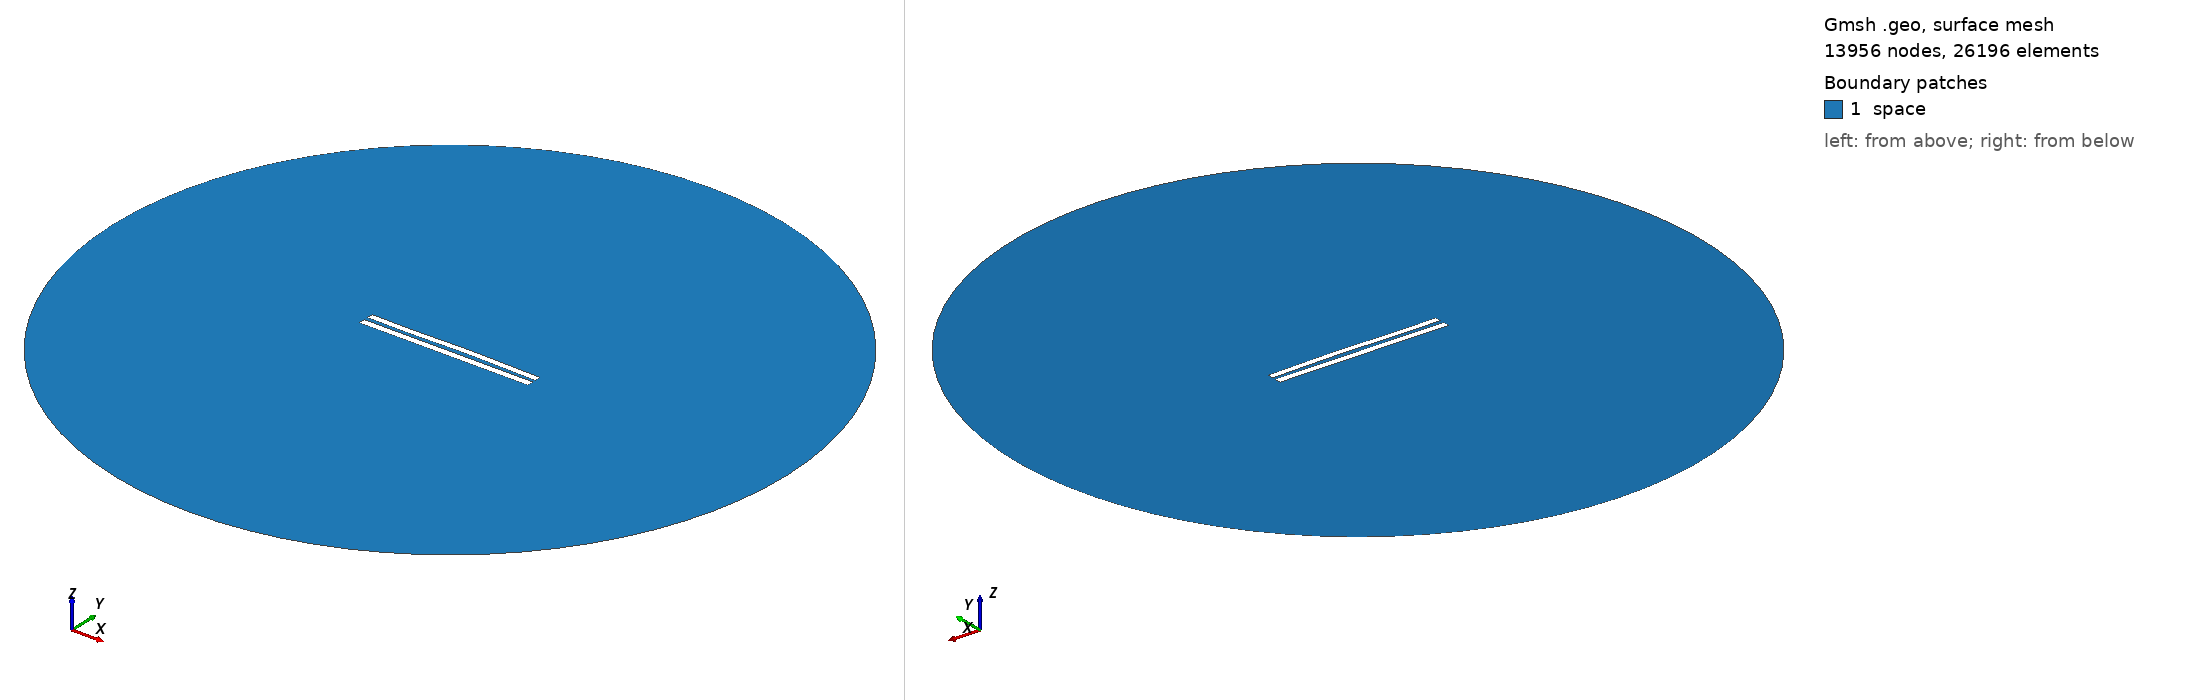

Gmsh geometry script, surface-meshed: 13956 nodes, 26196 surface elements. Boundary patches (legend numbers): 1 space. Left view from above one corner, right view from below the opposite corner. Legend entries are the model's physical surfaces. The drawing asked Gmsh for element sizes between 1% and 20% of the model's largest extent; the script's own settings can give other sizes.

=== 5852.geo (drawn) ===
//---------------------------------------
// Geometry kernel
//---------------------------------------

SetFactory("OpenCASCADE");



//---------------------------------------
// Parameters of the geometry
//---------------------------------------

// Overetch of the upper plate
overetch = 0.125;

// Distance between the plates
distance = 2.5;

// Discretization over the x axis (for the deformation)
nx = 50; 

// Length of the plate
L = 100 - overetch; 

// Number of modes
n = 4; 

// 1st mode coefficient
coeff(1) = -0.075;
beta(1) = 0.596864 * 3.1415926535 / L;

// 2nd mode coefficient
coeff(2) = 0.15;
beta(2) = 1.49418 * 3.1415926535 / L;

// 3rd mode coefficient
coeff(3) = -0.15;
beta(3) = 2.50025 * 3.1415926535 / L;

// 4th mode coefficient
coeff(4) = -0.075;
beta(4) = 3.49999 * 3.1415926535 / L;



//---------------------------------------
// Upper plate (deformed rectangle)
//---------------------------------------

// Coordiantes of the upper plate
xmin = -50;
xmax = 50 - overetch;

// Height of the upper plate
yheight = 4 - 2 * overetch;

// Indexes of the points
UpperID[] = {};
LowerID[] = {};
LeftID[] = {};
RightID[] = {};

// Point index
p = 1;

// Horizontal edges
For i In {1:nx}
    x = xmin + (i-1)*(xmax - xmin)/(nx-1);

    y_bottom = distance / 2 + overetch;
    For j In {1:n}
        C = (Cosh(beta(j)*L) + Cos(beta(j)*L)) / (Sinh(beta(j)*L) + Sin(beta(j)*L));
        y_bottom  = y_bottom + coeff(j) * (Cosh(beta(j)*(x+50)) - Cos(beta(j)*(x+50)) - C * (Sinh(beta(j)*(x+50)) - Sin(beta(j)*(x+50))));
    EndFor

    y_top = y_bottom + yheight;

    Point(p) = {x, y_top, 0, 1.0};
    UpperID[i] = p;
    p = p + 1;

    Point(p) = {x, y_bottom, 0, 1.0};
    LowerID[i] = p;
    p = p + 1;
EndFor

// Create point lists
UpperPts[] = {}; LowerPts[] = {};
For i In {1:nx}
  UpperPts[] += {UpperID[i]};
  LowerPts[] += {LowerID[i]};
EndFor

// Build splines
Spline(1) = {UpperPts[]};
Spline(2) = {LowerPts[]};
Line(3) = {LowerPts[nx-1], UpperPts[nx-1]};
Line(4) = {LowerPts[0], UpperPts[0]};

// Build the plane surface
Curve Loop(1) = {2, 3, -1, -4};
Plane Surface(1) = {1};



//---------------------------------------
// Lower plate (rectangle)
//---------------------------------------

// Vertices
Point(1001) = {-50, -1, 0, 1.0};
Point(1002) = { 50, -1, 0, 1.0};
Point(1003) = { 50,  -5, 0, 1.0};
Point(1004) = {-50,  -5, 0, 1.0};

// Edges
Line(5) = {1001, 1002};
Line(6) = {1002, 1003};
Line(7) = {1003, 1004};
Line(8) = {1004, 1001};

// Plane surface
Line Loop(2) = {5, 6, 7, 8};
Plane Surface(2) = {2}; 



//---------------------------------------
// Outer (fictious) boundary
//---------------------------------------

// Points
Point(1005) = {0, 0, 0};       // Center
Point(1006) = {200, 0, 0};     // Start point
Point(1007) = {0, 200, 0};     // 90 degrees
Point(1008) = {-200, 0, 0};    // 180 degrees
Point(1009) = {0, -200, 0};    // 270 degrees

// Circle arcs (each needs start, center, end)
Circle(9) = {1006, 1005, 1007};
Circle(10) = {1007, 1005, 1008};
Circle(11) = {1008, 1005, 1009};
Circle(12) = {1009, 1005, 1006};

// Plane surface for the entire domain
Curve Loop(3) = {9, 10, 11, 12};
Surface(3) = {3};

// Subtract the plates from the whole domain to obtain the actual domain where we want to solve the equations
BooleanDifference{ Surface{3}; Delete; }{ Surface{1}; Surface{2}; Delete; }




//---------------------------------------
// Transfinite Lines/Curves
//---------------------------------------

// Set the number of points on the boundaries
r = 7;

// Plates
Transfinite Curve {1, 2} = 50*r Using Progression 1;
Transfinite Curve {3, 4} = 2*r Using Progression 1;
Transfinite Line {5, 7} = 50*r Using Progression 1;
Transfinite Line {6, 8} = 2*r Using Progression 1;

// Outer boundary
Transfinite Line {9, 10, 11, 12} = 20 Using Progression 1;



//---------------------------------------
// Physical groups
//---------------------------------------                

// Physical curves (boundaries)
Physical Line("force_segment", 10) = {2};
Physical Line("upper_plate", 11) = {1, 3, 4};
Physical Line("lower_plate", 12) = {5, 6, 7, 8};
Physical Line("boundary", 20) = {9, 10, 11, 12};

// Physical Surfaces
Physical Surface("space", 30) = {3};



//---------------------------------------
// 6. Generate the Mesh
//---------------------------------------

// 2D mesh generation
Mesh 2;
